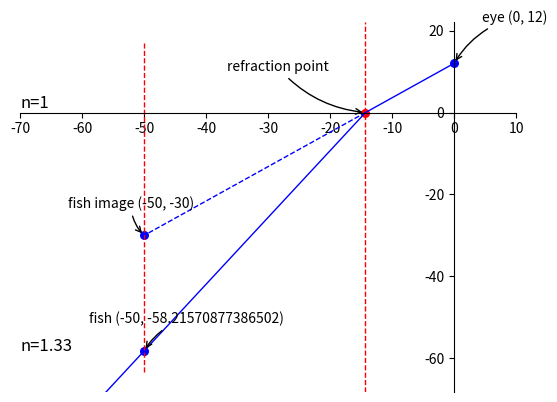

This figure's Python source:
import matplotlib.pyplot as plt
import numpy as np


class Point:
	def __init__(self, x, y):
		"""
		in centimeters
		"""
		self.x = x
		self.y = y


class Environment:
	def __init__(self, water_n, air_n):
		self.water_n = water_n
		self.air_n = air_n


def detect(environment: Environment, eye: Point, fish_image: Point):
	"""
	the program takes in the coordinate of the human and the coordinate of the fish image, and try to resolve coordinate
	of the real fish
	Note : the distance between the eye and the mid point is approximately 4.19 cm
	:param eye: the location of the eye
	:param fish_image: the image of the fish
	:param environment: the environment variable
	:return: the real fish coordinate
	"""
	# find the slope between the line and the fish
	a = find_slope(eye, fish_image)
	b = find_bias(a, fish_image)
	# find the x intercept of the line
	x_inter = (-b) / a
	# apply the equation and get the weight and bias of new line
	arf = np.arctan(a)
	weight = 1 / np.arcsin((np.cos(arf) * environment.air_n / environment.water_n))
	bias = find_bias(weight, Point(x_inter, 0))
	# find the point
	y = weight * fish_image.x + bias
	return a, b, x_inter, weight, bias, Point(fish_image.x, y)


def find_slope(p1: Point, p2: Point):
	return (p1.y - p2.y) / (p1.x - p2.x)


def find_bias(slope, p: Point):
	return p.y - slope * p.x


def main(water_n=1.33, air_n=1, eye_x=0, eye_y=12, fish_x=-50, fish_y=-30):
	# perform the calculation
	a, b, x_inter, weight, bias, fish_loc = detect(environment=Environment(water_n=water_n, air_n=air_n),
	                                               eye=Point(x=eye_x, y=eye_y), fish_image=Point(x=fish_x, y=fish_y))
	
	# set the axes to the middle
	ax = plt.gca()
	ax.spines['right'].set_color('none')
	ax.spines['top'].set_color('none')
	ax.spines['bottom'].set_position(('data', 0))
	ax.spines['left'].set_position(('data', 0))
	ax.xaxis.set_ticks_position('bottom')
	ax.yaxis.set_ticks_position('left')
	
	# calculate the limit of each side
	x_max, x_min, y_max, y_min = max(eye_x, fish_x, fish_loc.x) + 10, min(eye_x, fish_x, fish_loc.x) - 20, max(eye_y, fish_y, fish_loc.y) + 10, min(eye_y, fish_y, fish_loc.y) - 10
	plt.xlim(x_min, x_max)
	plt.ylim(y_min, y_max)
	
	# annotate key data
	# eye
	plt.annotate("eye ({}, {})".format(eye_x, eye_y), xy=(eye_x, eye_y), xycoords="data", xytext=(20, 30),
	             textcoords="offset points", fontsize=10,
	             arrowprops=dict(arrowstyle="->", connectionstyle="arc3,rad=.2"))
	plt.scatter(eye_x, eye_y, 30, color="blue")
	
	# fish image
	plt.annotate("fish image ({}, {})".format(fish_x, fish_y), xy=(fish_x, fish_y), xycoords="data", xytext=(-55, 20),
	             textcoords="offset points", fontsize=10,
	             arrowprops=dict(arrowstyle="->", connectionstyle="arc3,rad=.2"))
	plt.scatter(fish_x, fish_y, 30, color="blue")
	
	# actual fish
	plt.annotate("fish ({}, {})".format(fish_loc.x, fish_loc.y), xy=(fish_loc.x, fish_loc.y), xycoords="data",
	             xytext=(-40, 20), textcoords="offset points", fontsize=10,
	             arrowprops=dict(arrowstyle="->", connectionstyle="arc3,rad=.2"))
	plt.scatter(fish_loc.x, fish_loc.y, 30, color="blue")
	
	# refraction point
	plt.annotate("refraction point", xy=(x_inter, 0), xycoords="data", xytext=(-100, 30), textcoords="offset points",
	             fontsize=10, arrowprops=dict(arrowstyle="->", connectionstyle="arc3,rad=.2"))
	plt.scatter(x_inter, 0, 30, color="red")
	
	# n values
	plt.annotate("n={}".format(air_n), xy=(x_min, 1), xycoords="data", fontsize=12)
	plt.annotate("n={}".format(water_n), xy=(x_min, y_min + 10), xycoords="data", fontsize=12)
	
	# plot the incident ray in - and it's continues ray in --
	incident_ray_x = np.linspace(0, x_inter, 256, endpoint=True)
	incident_ray_y = a * incident_ray_x + b
	
	incident_ray_x_continue = np.linspace(x_inter, fish_x, 256, endpoint=True)
	incident_ray_y_continue = a * incident_ray_x_continue + b
	
	plt.plot(incident_ray_x, incident_ray_y, color='blue', linewidth=1.0, linestyle="-")
	plt.plot(incident_ray_x_continue, incident_ray_y_continue, color='blue', linewidth=1.0, linestyle="--")
	
	# plot the normal
	normal_x = np.full((256,), x_inter)
	normal_y = np.linspace(y_min, y_max, 256, endpoint=True)
	
	plt.plot(normal_x, normal_y, color='red', linewidth=1.0, linestyle="--")
	
	# plot the predicted fish ray_1
	refraction_ray_x = np.linspace(x_inter, x_min, 256, endpoint=True)
	refraction_ray_y = weight * refraction_ray_x + bias
	
	plt.plot(refraction_ray_x, refraction_ray_y, color='blue', linewidth=1.0, linestyle="-")
	
	# plot the predicted fish ray_2 (the one goes up)
	fish_ray_2_x = np.full((256,), fish_x)
	fish_ray_2_y = np.linspace(y_min + 5, y_max - 5, 256, endpoint=True)
	
	plt.plot(fish_ray_2_x, fish_ray_2_y, color='red', linewidth=1.0, linestyle="--")
	
	plt.show()


if __name__ == '__main__':
	main()
